5-way image classification set "Data" from GitHub (Sohu-Prog/tool-caddy-ios); label vocabulary: fairway, hard pan, healthy grass, overgrazed, rough.

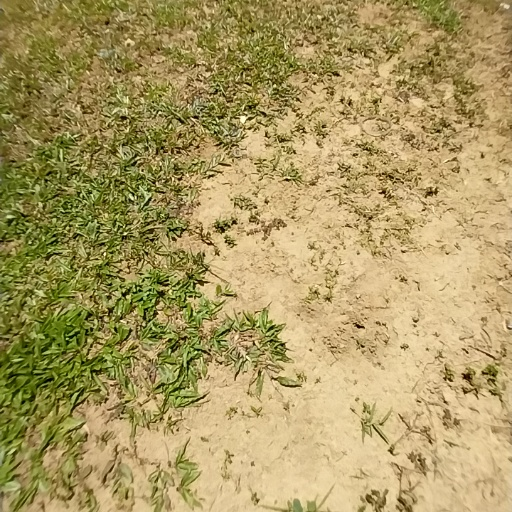
Label: overgrazed

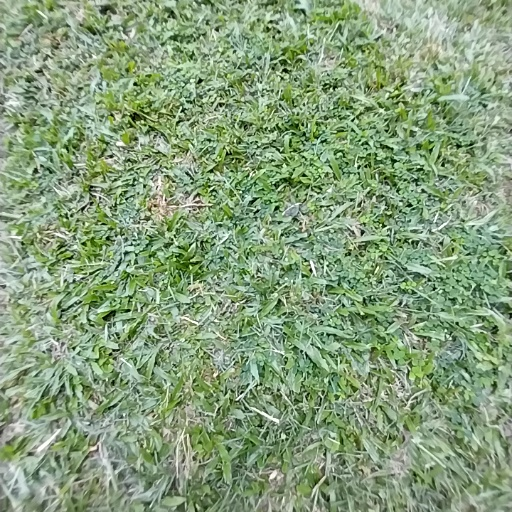
Label: rough

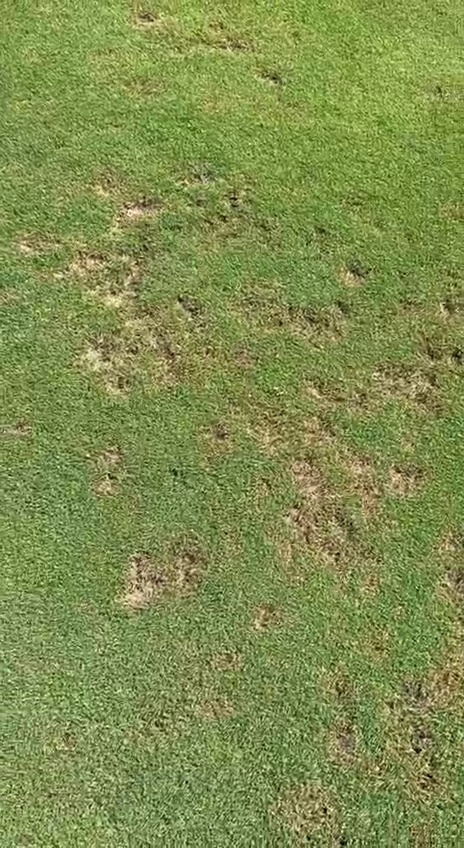
Label: fairway

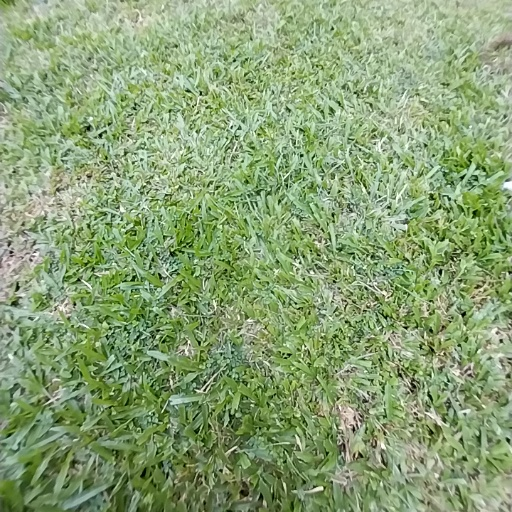
Label: healthy grass

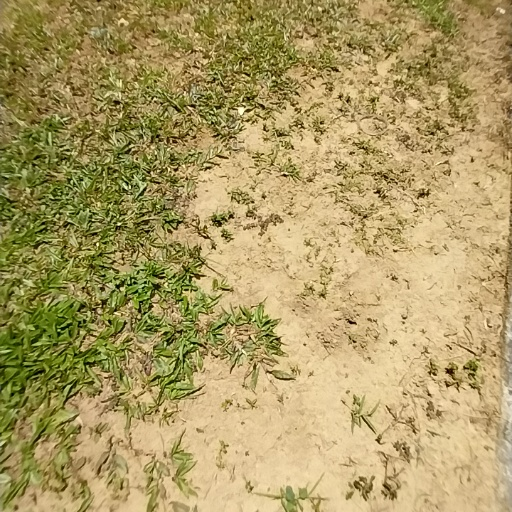
Label: hard pan

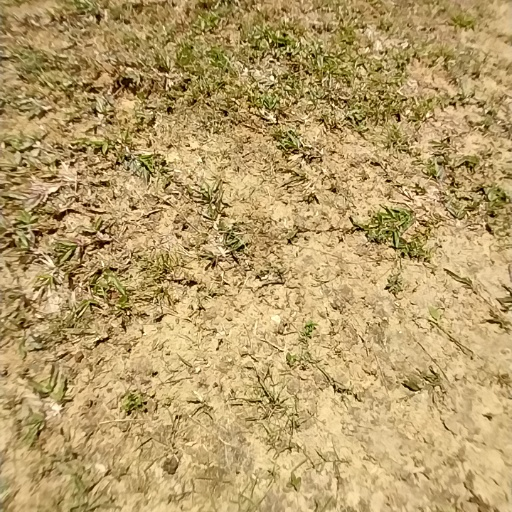
Label: overgrazed
